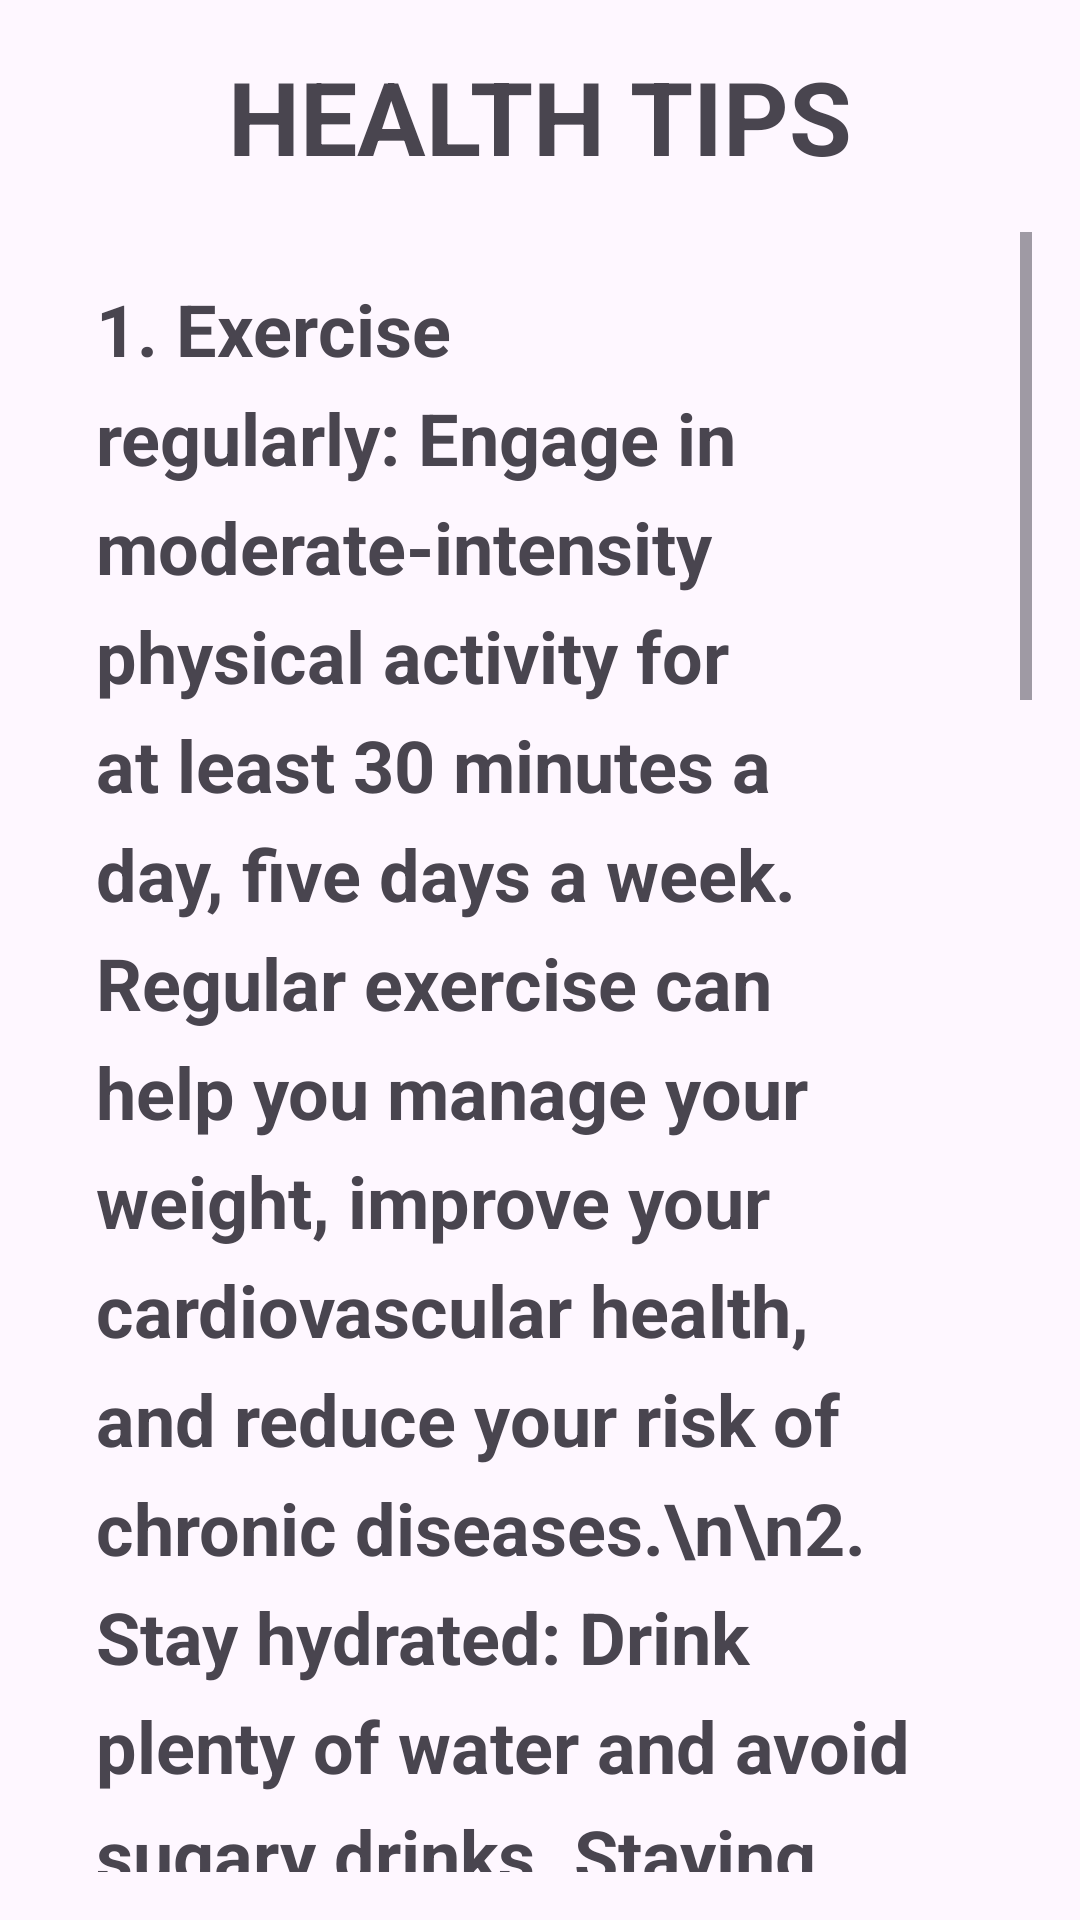

Write the Android layout XML for this screen, with the resource values it uses.
<!-- AndroidManifest.xml: application theme Theme.Material3.DayNight.NoActionBar -->
<!-- res/layout/activity_health_tips.xml -->
<?xml version="1.0" encoding="utf-8"?>
<androidx.constraintlayout.widget.ConstraintLayout
    xmlns:android="http://schemas.android.com/apk/res/android"
    xmlns:app="http://schemas.android.com/apk/res-auto"
    xmlns:tools="http://schemas.android.com/tools"
    android:layout_width="match_parent"
    android:layout_height="match_parent"
    tools:context=".Health_Tips">

    
    <TextView
        android:id="@+id/textView24"
        android:layout_width="wrap_content"
        android:layout_height="wrap_content"
        android:text="HEALTH TIPS"
        android:textSize="34sp"
        android:textStyle="bold"
        android:layout_marginStart="16dp"
        android:layout_marginTop="16dp"
        android:layout_marginEnd="16dp"
        app:layout_constraintTop_toTopOf="parent"
        app:layout_constraintStart_toStartOf="parent"
        app:layout_constraintEnd_toEndOf="parent" />

    
    <ScrollView
        android:id="@+id/tipsScrollView"
        android:layout_width="0dp"
        android:layout_height="0dp"
        android:layout_marginStart="16dp"
        android:layout_marginTop="16dp"
        android:layout_marginEnd="16dp"
        android:layout_marginBottom="16dp"
        app:layout_constraintTop_toBottomOf="@+id/textView24"
        app:layout_constraintBottom_toBottomOf="parent"
        app:layout_constraintStart_toStartOf="parent"
        app:layout_constraintEnd_toEndOf="parent">

        
        <TextView
            android:id="@+id/textView50"
            android:layout_width="match_parent"
            android:layout_height="wrap_content"
            android:gravity="start"
            android:lineSpacingExtra="8dp"
            android:padding="16dp"
            android:textSize="24sp"
            android:textStyle="bold"
            android:text="1. Exercise regularly: Engage in moderate-intensity physical activity for at least 30 minutes a day, five days a week. Regular exercise can help you manage your weight, improve your cardiovascular health, and reduce your risk of chronic diseases.\n\n2. Stay hydrated: Drink plenty of water and avoid sugary drinks. Staying hydrated can help keep your body functioning properly and prevent dehydration.\n\n3. Get enough sleep: Aim for 7-8 hours of sleep each night. Getting enough rest can help reduce stress levels, improve cognitive function, and boost your immune system.\n\n4. Manage stress: Find healthy ways to manage stress, such as practicing mindfulness, meditation, or yoga. Stress can have a negative impact on your mental and physical health if left unmanaged.\n\n5. Don't smoke or use tobacco products: Smoking and using tobacco products can increase your risk of various health problems, including lung cancer, heart disease, and stroke.\n\n6. Limit alcohol consumption: Drinking too much alcohol can increase your risk of liver disease, cancer, and other health problems. It's recommended to limit alcohol consumption to one drink per day for women and two drinks per day for men." />
    </ScrollView>
</androidx.constraintlayout.widget.ConstraintLayout>
<!-- resources referenced by this layout -->
<resources>

</resources>
